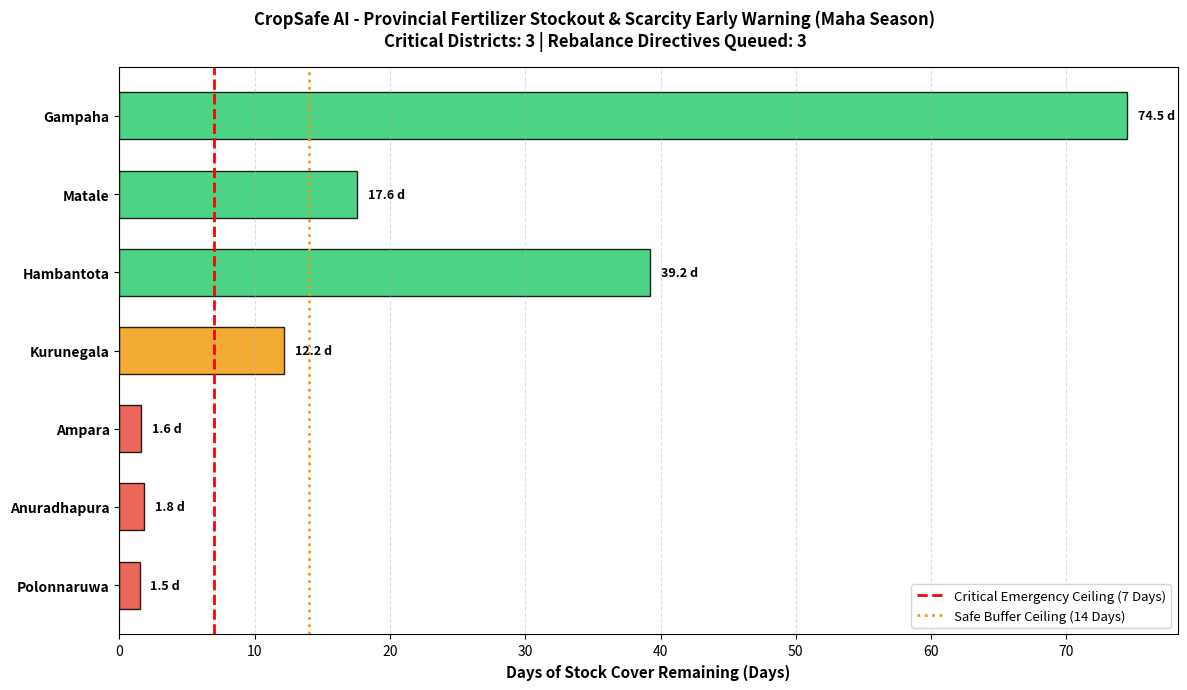

Write Python code to recreate this figure.
"""
CropSafe AI - Provincial Fertilizer Stockout & Scarcity Early Warning Engine
Monitors buffer stock levels across Sri Lanka's 25 districts and 560+ Agrarian Service Centers (ASCs),
calculating daily consumption burn rates, forecasting days of stock cover (DCR), and triggering inter-district rebalancing.
"""

import os
import sys
import numpy as np
import pandas as pd
import matplotlib
matplotlib.use("Agg")
import matplotlib.pyplot as plt
from typing import Dict, Any, List
from datetime import datetime, timezone

# Windows encoding safety
if sys.stdout and hasattr(sys.stdout, "reconfigure"):
    try:
        sys.stdout.reconfigure(encoding="utf-8")
    except Exception:
        pass


class StockoutEarlyWarningEngine:
    """Predicts regional fertilizer shortages and formulates preventative logistics replenishment directives."""

    def __init__(self, figures_dir: str = "reports/figures/predictive_prescriptive"):
        self.figures_dir = figures_dir
        os.makedirs(self.figures_dir, exist_ok=True)

    def evaluate_regional_stock_cover(self, inventory_records: List[Dict[str, Any]], season: str = "Maha") -> Dict[str, Any]:
        """
        Calculates burn rates and Days of Stock Cover (DCR) for each district,
        classifying risk tiers and prescribing emergency freight transfers.
        """
        district_assessments = []
        critical_districts = []
        surplus_districts = []

        # Seasonal burn rate multiplier (Maha cultivation requires higher peak urea demand)
        season_multiplier = 1.35 if season.lower() == "maha" else 1.0

        for rec in inventory_records:
            district = rec.get("district", "Unknown")
            stock_mt = rec.get("current_urea_stock_mt", 0.0)
            cultivated_ha = rec.get("paddy_cultivation_ha", 10000.0)
            stage = rec.get("cropping_stage", "Vegetative_Top_Dressing")

            # Daily demand estimation grounded in 135 kg/ha seasonal requirement spread across critical split stages
            stage_intensity = 1.6 if "Top_Dressing" in stage else 0.7
            daily_burn_rate_mt = max(0.5, (cultivated_ha * 0.135 / 80.0) * stage_intensity * season_multiplier)

            days_cover = round(stock_mt / daily_burn_rate_mt, 1)

            if days_cover < 7.0:
                tier = "CRITICAL_RED_STOCKOUT"
                urgency = "IMMINENT_DEPLETION_RISK"
                critical_districts.append({"district": district, "deficit_mt": round((14.0 - days_cover) * daily_burn_rate_mt, 1), "dcr": days_cover})
            elif days_cover < 14.0:
                tier = "WARNING_ORANGE_LOW_STOCK"
                urgency = "REPLENISHMENT_REQUIRED"
            elif days_cover > 20.0:
                tier = "SURPLUS_GREEN"
                urgency = "SAFE_RESERVE"
                surplus_districts.append({"district": district, "surplus_mt": round((days_cover - 15.0) * daily_burn_rate_mt, 1), "dcr": days_cover})
            else:
                tier = "ADEQUATE_GREEN"
                urgency = "BALANCED"

            district_assessments.append({
                "district": district,
                "current_stock_mt": stock_mt,
                "daily_burn_rate_mt": round(daily_burn_rate_mt, 1),
                "days_of_stock_cover": days_cover,
                "status_tier": tier,
                "urgency_level": urgency
            })

        # Formulate Inter-District Logistics Rebalancing Orders
        rebalance_orders = []
        for crit in critical_districts:
            needed = crit["deficit_mt"]
            for surp in surplus_districts:
                if surp["surplus_mt"] > 0 and needed > 0:
                    transfer_amt = min(needed, surp["surplus_mt"])
                    rebalance_orders.append({
                        "source_surplus_district": surp["district"],
                        "target_deficit_district": crit["district"],
                        "transfer_volume_mt": round(transfer_amt, 1),
                        "urgency": "IMMEDIATE_DISPATCH"
                    })
                    needed -= transfer_amt
                    surp["surplus_mt"] -= transfer_amt

        return {
            "season": season,
            "total_districts_audited": len(inventory_records),
            "critical_stockout_districts": len(critical_districts),
            "district_assessments": district_assessments,
            "prescribed_rebalance_orders": rebalance_orders,
            "generated_at": datetime.now(timezone.utc).isoformat()
        }

    def generate_stockout_figure(self, assessment_res: Dict[str, Any], save_path: str = None) -> str:
        """Produces a horizontal bar chart of Days of Stock Cover (DCR) across districts."""
        if save_path is None:
            save_path = os.path.join(self.figures_dir, "provincial_stockout_early_warning.png")

        fig, ax = plt.subplots(figsize=(12, 7))
        fig.suptitle(f"CropSafe AI - Provincial Fertilizer Stockout & Scarcity Early Warning ({assessment_res['season']} Season)\nCritical Districts: {assessment_res['critical_stockout_districts']} | Rebalance Directives Queued: {len(assessment_res['prescribed_rebalance_orders'])}", fontsize=12, fontweight="bold")

        districts = [d["district"] for d in assessment_res["district_assessments"]]
        dcr_vals = [d["days_of_stock_cover"] for d in assessment_res["district_assessments"]]
        tiers = [d["status_tier"] for d in assessment_res["district_assessments"]]

        colors = ["#e74c3c" if "CRITICAL" in t else "#f39c12" if "WARNING" in t else "#2ecc71" for t in tiers]

        y_pos = np.arange(len(districts))
        bars = ax.barh(y_pos, dcr_vals, color=colors, edgecolor="black", height=0.6, alpha=0.85)

        ax.axvline(7.0, color="red", linestyle="--", linewidth=2, label="Critical Emergency Ceiling (7 Days)")
        ax.axvline(14.0, color="#f39c12", linestyle=":", linewidth=2, label="Safe Buffer Ceiling (14 Days)")

        ax.set_yticks(y_pos)
        ax.set_yticklabels(districts, fontsize=10, fontweight="bold")
        ax.set_xlabel("Days of Stock Cover Remaining (Days)", fontsize=11, fontweight="bold")
        ax.legend(loc="lower right", fontsize=9.5)
        ax.grid(axis="x", linestyle="--", alpha=0.4)

        for b, v in zip(bars, dcr_vals):
            ax.text(b.get_width() + 0.8, b.get_y() + b.get_height()/2., f"{v:.1f} d", ha="left", va="center", fontsize=9, fontweight="bold")

        plt.tight_layout()
        plt.savefig(save_path, dpi=300)
        plt.close()
        return save_path


if __name__ == "__main__":
    engine = StockoutEarlyWarningEngine()

    # Provincial inventory sample covering major rice/agricultural basins in Sri Lanka
    provincial_inventory = [
        {"district": "Polonnaruwa", "current_urea_stock_mt": 180.0, "paddy_cultivation_ha": 32000.0, "cropping_stage": "Vegetative_Top_Dressing"}, # Deficit
        {"district": "Anuradhapura", "current_urea_stock_mt": 310.0, "paddy_cultivation_ha": 48000.0, "cropping_stage": "Vegetative_Top_Dressing"}, # Deficit
        {"district": "Ampara", "current_urea_stock_mt": 240.0, "paddy_cultivation_ha": 42000.0, "cropping_stage": "Vegetative_Top_Dressing"},       # Deficit
        {"district": "Kurunegala", "current_urea_stock_mt": 680.0, "paddy_cultivation_ha": 35000.0, "cropping_stage": "Basal_Planting"},
        {"district": "Hambantota", "current_urea_stock_mt": 1250.0, "paddy_cultivation_ha": 20000.0, "cropping_stage": "Harvest"},                  # Surplus
        {"district": "Matale", "current_urea_stock_mt": 420.0, "paddy_cultivation_ha": 15000.0, "cropping_stage": "Basal_Planting"},
        {"district": "Gampaha", "current_urea_stock_mt": 950.0, "paddy_cultivation_ha": 8000.0, "cropping_stage": "Harvest"}                       # Surplus
    ]

    res = engine.evaluate_regional_stock_cover(provincial_inventory, season="Maha")
    fig = engine.generate_stockout_figure(res)

    print("=== Provincial Stockout Early Warning Evaluated ===")
    print(f"Season: {res['season']}")
    print(f"Critical Stockout Districts: {res['critical_stockout_districts']}")
    for d in res["district_assessments"]:
        print(f"  [{d['district']}] Stock: {d['current_stock_mt']} MT | DCR: {d['days_of_stock_cover']} days ({d['status_tier']})")
    print(f"Rebalance Directives: {len(res['prescribed_rebalance_orders'])}")
    for order in res["prescribed_rebalance_orders"]:
        print(f"  -> Transfer {order['transfer_volume_mt']} MT from {order['source_surplus_district']} to {order['target_deficit_district']}")
    print(f"Chart Saved: {fig}")
